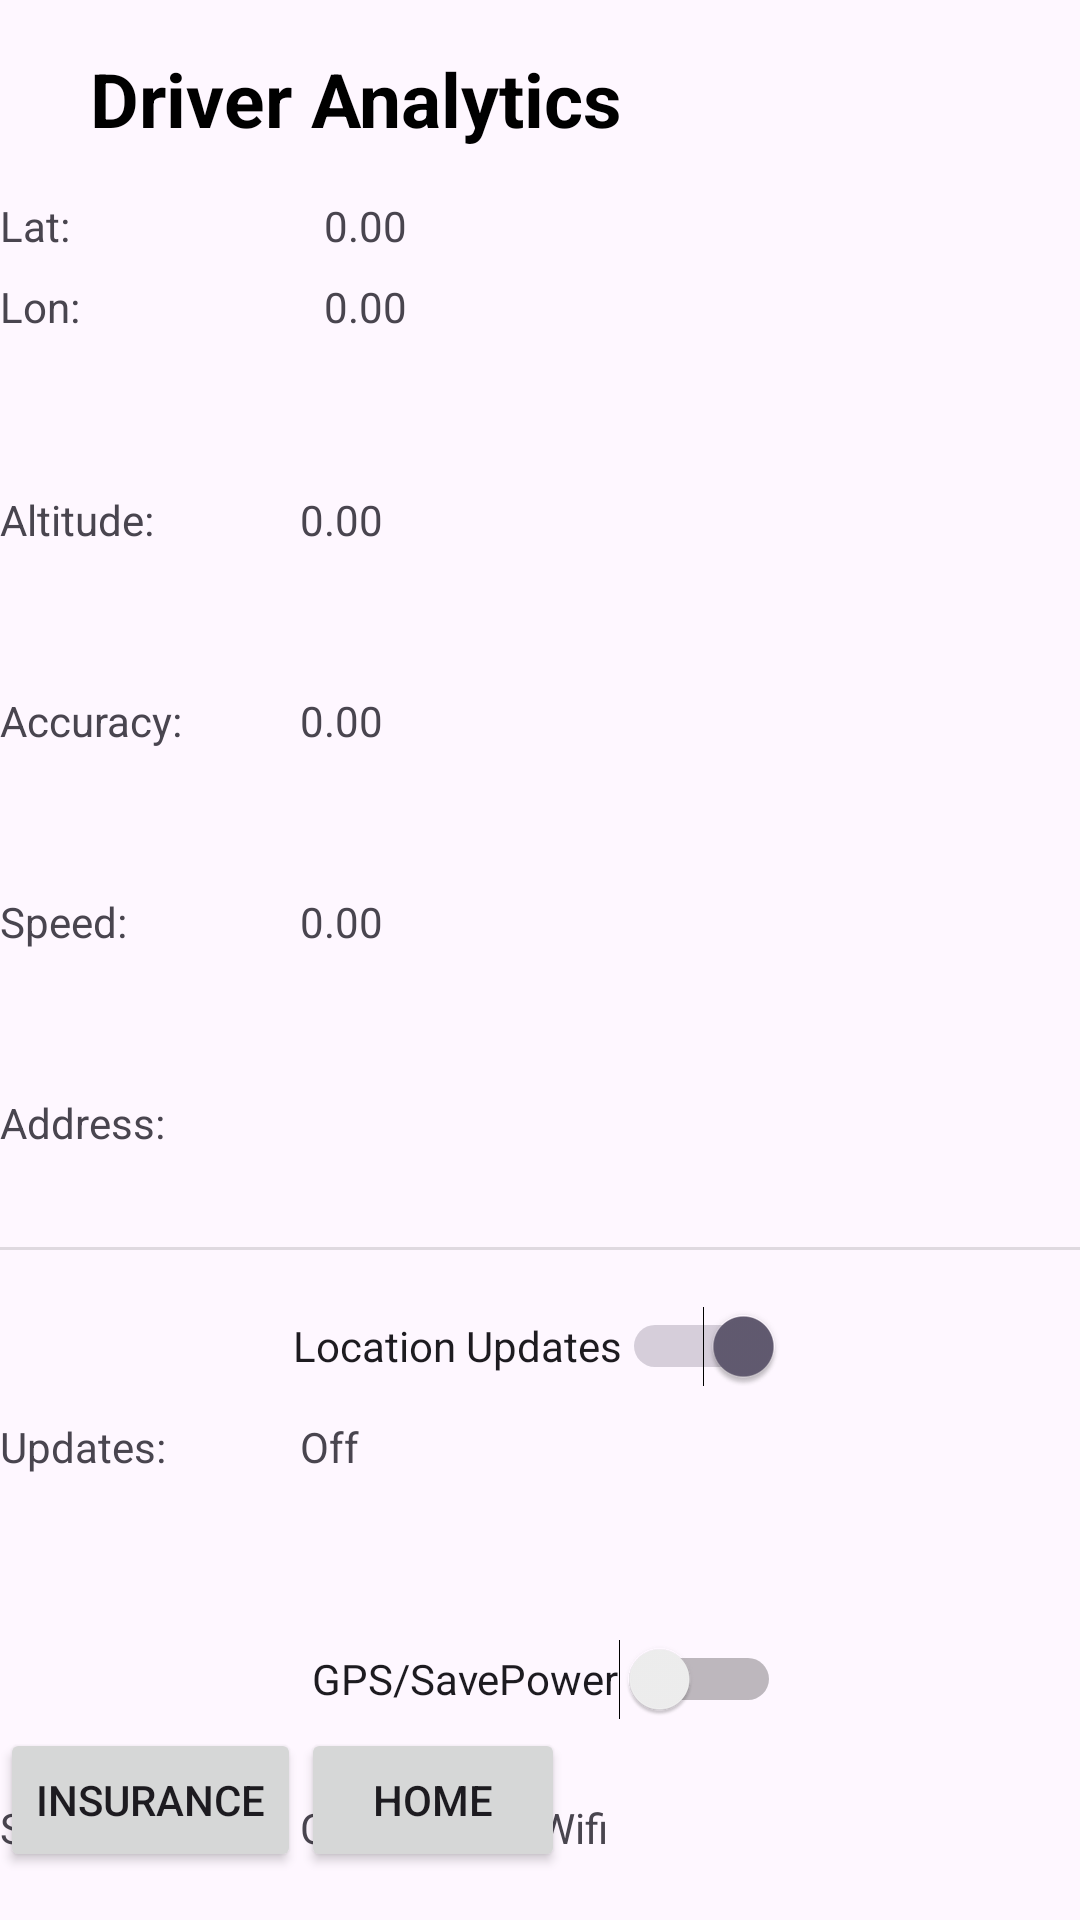

Reconstruct the res/layout file that produces this screen, plus the resources it refers to.
<!-- AndroidManifest.xml: application theme Theme.SENG_GROUP_APP_PROJECT -->
<!-- res/layout/activity_drivinganalytics2.xml -->
<androidx.constraintlayout.widget.ConstraintLayout xmlns:android="http://schemas.android.com/apk/res/android"
    xmlns:app="http://schemas.android.com/apk/res-auto"
    xmlns:tools="http://schemas.android.com/tools"
    android:layout_width="match_parent"
    android:layout_height="match_parent"
    android:background="@drawable/screenback"
    tools:context=".Activitydrivinganalytics">

    
    <TextView
        android:id="@+id/Title"
        android:layout_width="300dp"
        android:layout_height="wrap_content"
        android:text="Driver Analytics"
        android:textColor="@color/black"
        android:textSize="25sp"
        android:textStyle="bold"
        app:layout_constraintStart_toStartOf="parent"
        app:layout_constraintEnd_toEndOf="parent"
        app:layout_constraintTop_toTopOf="parent"
        android:layout_marginTop="16dp"/>

    
    <TextView
        android:id="@+id/tv_labellat"
        android:layout_width="100dp"
        android:layout_height="wrap_content"
        android:layout_marginTop="16dp"
        android:text="Lat:"
        app:layout_constraintStart_toStartOf="parent"
        app:layout_constraintTop_toBottomOf="@+id/Title" />

    
    <TextView
        android:id="@+id/tv_lat"
        android:layout_width="wrap_content"
        android:layout_height="wrap_content"
        android:layout_marginStart="8dp"
        android:text="0.00"
        app:layout_constraintStart_toEndOf="@+id/tv_labellat"
        app:layout_constraintTop_toTopOf="@+id/tv_labellat" />

    
    <TextView
        android:id="@+id/tv_labellon"
        android:layout_width="100dp"
        android:layout_height="wrap_content"
        android:layout_marginTop="8dp"
        android:text="Lon:"
        app:layout_constraintStart_toStartOf="parent"
        app:layout_constraintTop_toBottomOf="@+id/tv_labellat" />

    
    <TextView
        android:id="@+id/tv_lon"
        android:layout_width="wrap_content"
        android:layout_height="wrap_content"
        android:layout_marginStart="8dp"
        android:text="0.00"
        app:layout_constraintStart_toEndOf="@+id/tv_labellon"
        app:layout_constraintTop_toTopOf="@+id/tv_labellon" />
    <TextView
        android:id="@+id/tv_labelaltitude"
        android:layout_width="100dp"
        android:layout_height="wrap_content"
        android:layout_marginTop="52dp"
        android:text="Altitude:"
        app:layout_constraintStart_toStartOf="parent"
        app:layout_constraintTop_toBottomOf="@+id/tv_labellon" />

    <TextView
        android:id="@+id/tv_altitude"
        android:layout_width="wrap_content"
        android:layout_height="wrap_content"
        android:text="0.00"
        app:layout_constraintStart_toEndOf="@+id/tv_labelaltitude"
        app:layout_constraintTop_toTopOf="@+id/tv_labelaltitude" />

    <TextView
        android:id="@+id/tv_labelaccuracy"
        android:layout_width="100dp"
        android:layout_height="wrap_content"
        android:layout_marginTop="48dp"
        android:text="Accuracy:"
        app:layout_constraintStart_toStartOf="parent"
        app:layout_constraintTop_toBottomOf="@+id/tv_labelaltitude" />

    <TextView
        android:id="@+id/tv_accuracy"
        android:layout_width="wrap_content"
        android:layout_height="wrap_content"
        android:text="0.00"
        app:layout_constraintStart_toEndOf="@+id/tv_labelaccuracy"
        app:layout_constraintTop_toTopOf="@+id/tv_labelaccuracy" />

    <TextView
        android:id="@+id/tv_labelspeed"
        android:layout_width="100dp"
        android:layout_height="wrap_content"
        android:layout_marginTop="48dp"
        android:text="Speed:"
        app:layout_constraintStart_toStartOf="parent"
        app:layout_constraintTop_toBottomOf="@+id/tv_labelaccuracy" />

    <TextView
        android:id="@+id/tv_speed"
        android:layout_width="wrap_content"
        android:layout_height="wrap_content"
        android:text="0.00"
        app:layout_constraintStart_toEndOf="@+id/tv_labelspeed"
        app:layout_constraintTop_toTopOf="@+id/tv_labelspeed" />

    <TextView
        android:id="@+id/tv_labelsensor"
        android:layout_width="100dp"
        android:layout_height="wrap_content"
        android:layout_marginTop="16dp"
        android:text="Sensor:"
        app:layout_constraintStart_toStartOf="parent"
        app:layout_constraintTop_toBottomOf="@+id/sw_gps" />

    <TextView
        android:id="@+id/tv_sensor"
        android:layout_width="wrap_content"
        android:layout_height="wrap_content"
        android:text="Cell Tower + Wifi"
        app:layout_constraintStart_toEndOf="@+id/tv_labelsensor"
        app:layout_constraintTop_toTopOf="@+id/tv_labelsensor" />

    <TextView
        android:id="@+id/tv_labelupdates"
        android:layout_width="100dp"
        android:layout_height="wrap_content"
        android:text="Updates:"
        app:layout_constraintStart_toStartOf="parent"
        app:layout_constraintTop_toBottomOf="@+id/sw_locationsupdates" />

    <TextView
        android:id="@+id/tv_updates"
        android:layout_width="wrap_content"
        android:layout_height="wrap_content"
        android:text="Off"
        app:layout_constraintStart_toEndOf="@+id/tv_labelupdates"
        app:layout_constraintTop_toTopOf="@+id/tv_labelupdates" />


    <Switch
        android:id="@+id/sw_locationsupdates"
        android:layout_width="wrap_content"
        android:layout_height="48dp"
        android:layout_marginTop="8dp"
        android:checked="true"
        android:text="Location Updates"
        app:layout_constraintEnd_toEndOf="parent"
        app:layout_constraintHorizontal_bias="0.498"
        app:layout_constraintStart_toStartOf="parent"
        app:layout_constraintTop_toBottomOf="@+id/divider" />

    <Switch
        android:id="@+id/sw_gps"
        android:layout_width="wrap_content"
        android:layout_height="48dp"
        android:layout_marginTop="44dp"
        android:text="GPS/SavePower"
        app:layout_constraintEnd_toEndOf="parent"
        app:layout_constraintHorizontal_bias="0.511"
        app:layout_constraintStart_toStartOf="parent"
        app:layout_constraintTop_toBottomOf="@+id/tv_labelupdates" />

    <TextView
        android:id="@+id/tv_address"
        android:layout_width="wrap_content"
        android:layout_height="wrap_content"
        app:layout_constraintStart_toEndOf="@+id/tv_lbladdress"
        app:layout_constraintTop_toTopOf="@+id/tv_lbladdress" />

    <TextView
        android:id="@+id/tv_lbladdress"
        android:layout_width="100dp"
        android:layout_height="wrap_content"
        android:layout_marginTop="48dp"
        android:text="Address:"
        app:layout_constraintStart_toStartOf="parent"
        app:layout_constraintTop_toBottomOf="@+id/tv_labelspeed" />

    <View
        android:id="@+id/divider"
        android:layout_width="0dp"
        android:layout_height="1dp"
        android:layout_marginTop="32dp"
        android:background="?android:attr/listDivider"
        app:layout_constraintEnd_toEndOf="parent"
        app:layout_constraintHorizontal_bias="0.0"
        app:layout_constraintStart_toStartOf="parent"
        app:layout_constraintTop_toBottomOf="@+id/tv_address" />

    <LinearLayout
        android:layout_width="0dp"
        android:layout_height="wrap_content"
        android:orientation="horizontal"
        app:layout_constraintBottom_toBottomOf="parent"
        app:layout_constraintStart_toStartOf="parent"
        app:layout_constraintEnd_toEndOf="parent"
        android:layout_marginBottom="16dp">

        <Button
            android:id="@+id/btnInsurance"
            android:layout_width="wrap_content"
            android:layout_height="wrap_content"
            android:text="Insurance"/>

        <Button
            android:id="@+id/btnHome"
            android:layout_width="wrap_content"
            android:layout_height="wrap_content"
            android:text="Home"/>
    </LinearLayout>

</androidx.constraintlayout.widget.ConstraintLayout>
<!-- resources referenced by this layout -->
<resources>
  <style name="Theme.SENG_GROUP_APP_PROJECT" parent="Base.Theme.SENG_GROUP_APP_PROJECT" />
  <style name="Base.Theme.SENG_GROUP_APP_PROJECT" parent="Theme.Material3.DayNight.NoActionBar">
          
          
      </style>
  <!-- not gathered from this repository: default colours our renderer supplied (Android Studio template values) -->
  <color name="black">#FF000000</color>
</resources>
